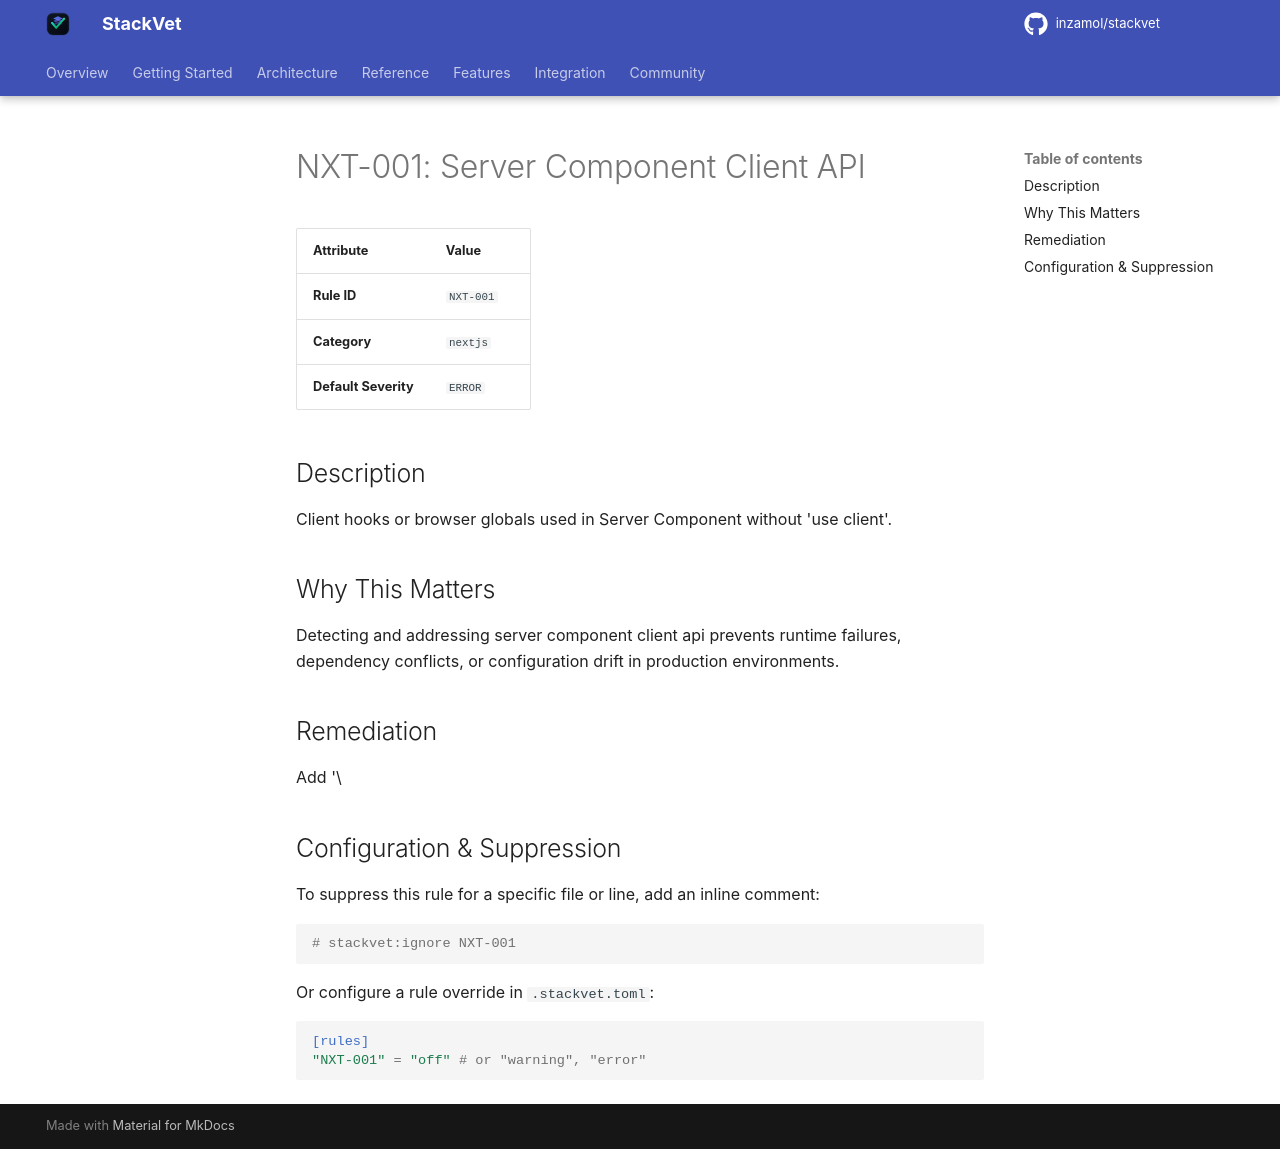

repository: inzamol/stackvet · page: rules/NXT-001/index.html · generator: mkdocs

# NXT-001: Server Component Client API

| Attribute | Value |
|-----------|-------|
| **Rule ID** | `NXT-001` |
| **Category** | `nextjs` |
| **Default Severity** | `ERROR` |

## Description
Client hooks or browser globals used in Server Component without 'use client'.

## Why This Matters
Detecting and addressing server component client api prevents runtime failures, dependency conflicts, or configuration drift in production environments.

## Remediation
Add '\

## Configuration & Suppression
To suppress this rule for a specific file or line, add an inline comment:

```python
# stackvet:ignore NXT-001
```

Or configure a rule override in `.stackvet.toml`:

```toml
[rules]
"NXT-001" = "off" # or "warning", "error"
```
